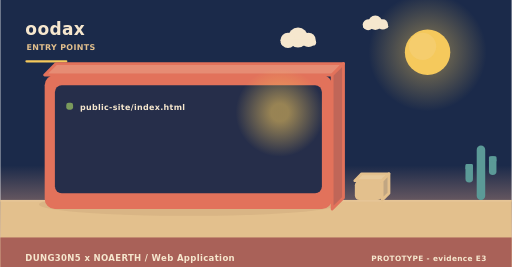
t = 0.00 s
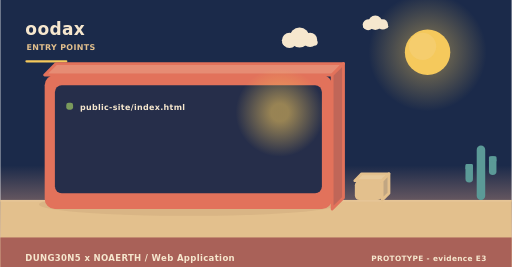
t = 2.00 s
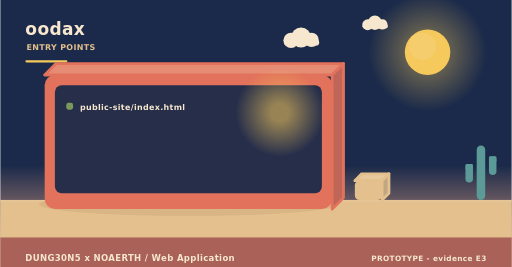
t = 4.00 s
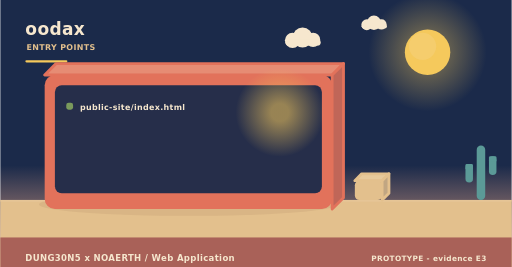
t = 6.00 s
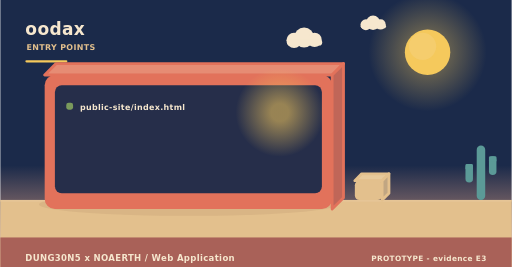
t = 8.00 s
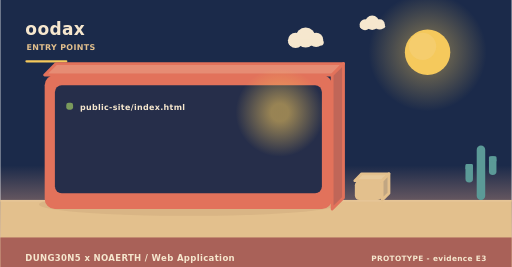
t = 10.00 s

The animated SVG that drew these frames (rendered in a browser with its animation timeline set to each time). Animation: 3 SMIL elements (animateTransform=3); frames cover the first 10.00 s, repeats indefinitely.

<svg xmlns="http://www.w3.org/2000/svg" width="900" height="470" viewBox="0 0 900 470" role="img" aria-label="oodax - how it is operated"><linearGradient id="skyt" x1="0" y1="0" x2="0" y2="1"><stop offset="0" stop-color="#1b2a4a"/><stop offset="0.62" stop-color="#1b2a4a"/><stop offset="1" stop-color="#f3ad8a"/></linearGradient><rect width="900" height="470" fill="url(#skyt)"/><radialGradient id="sunt"><stop offset="0.35" stop-color="#f5c95c" stop-opacity="0.34"/><stop offset="1" stop-color="#f5c95c" stop-opacity="0"/></radialGradient><circle cx="752" cy="92" r="104" fill="url(#sunt)"/><circle cx="752" cy="92" r="40" fill="#f5c95c"/><circle cx="743.2" cy="81.6" r="24" fill="#f5d27e" opacity="0.5"/><g><circle cx="524" cy="66" r="17.64" fill="#f6e7ce"/><circle cx="506.36" cy="71.04" r="13.44" fill="#f6e7ce"/><circle cx="542.48" cy="70.2" r="12.6" fill="#f6e7ce"/><rect x="493.76" y="69.36" width="62.16" height="10.92" rx="5.46" fill="#f6e7ce"/><animateTransform attributeName="transform" type="translate" values="0 0;24 0;0 0" dur="36s" begin="0s" repeatCount="indefinite"/></g><g><circle cx="660" cy="40" r="12.6" fill="#f6e7ce"/><circle cx="647.4" cy="43.6" r="9.6" fill="#f6e7ce"/><circle cx="673.2" cy="43" r="9" fill="#f6e7ce"/><rect x="638.4" y="42.4" width="44.4" height="7.8" rx="3.9" fill="#f6e7ce"/><animateTransform attributeName="transform" type="translate" values="0 0;-18 0;0 0" dur="46s" begin="3s" repeatCount="indefinite"/></g><rect x="0" y="352" width="900" height="118" fill="#e3c08d"/><rect x="0" y="352" width="900" height="3" fill="#e6c596"/><text x="44" y="62" font-family="Verdana,DejaVu Sans,sans-serif" font-size="30" font-weight="700" letter-spacing="0.6" fill="#f6e7ce" text-anchor="start">oodax</text><text x="46" y="88" font-family="Verdana,DejaVu Sans,sans-serif" font-size="14" font-weight="700" letter-spacing="0.6" fill="#e3c08d" text-anchor="start">ENTRY POINTS</text><rect x="44" y="106" width="74" height="4" rx="2" fill="#f5c95c"/><ellipse cx="331" cy="360" rx="263.2" ry="20" fill="rgba(138,90,68,0.11)"/><path d="M78,132 L584,132 L604,112 L98,112 Z" fill="#e68c74" stroke="#e2725b" stroke-width="5" stroke-linejoin="round"/><path d="M584,132 L604,112 L604,348 L584,368 Z" fill="#c06658" stroke="#e2725b" stroke-width="5" stroke-linejoin="round"/><rect x="78" y="132" width="506" height="236" rx="18" fill="#e2725b"/><rect x="96" y="150" width="470" height="190" rx="12" fill="#1b2a4a" opacity="0.94"/><radialGradient id="lamp21686"><stop offset="0.2" stop-color="#f5c95c" stop-opacity="0.55"/><stop offset="1" stop-color="#f5c95c" stop-opacity="0"/></radialGradient><circle cx="492" cy="198" r="78" fill="url(#lamp21686)"/><rect x="116" y="181" width="12" height="12" rx="4" fill="#7a9a5c"/><g><text x="140" y="194" font-family="Verdana,DejaVu Sans,sans-serif" font-size="14" font-weight="700" letter-spacing="0.6" fill="#f6e7ce" text-anchor="start">public-site/index.html</text><animateTransform attributeName="transform" type="translate" values="0 10;0 0" dur="0.7s" begin="0.4s" fill="freeze"/></g><path d="M624,318 L672,318 L684,306 L636,306 Z" fill="#e7c99b" stroke="#e3c08d" stroke-width="5" stroke-linejoin="round"/><path d="M672,318 L684,306 L684,340 L672,352 Z" fill="#c1a682" stroke="#e3c08d" stroke-width="5" stroke-linejoin="round"/><rect x="624" y="318" width="48" height="34" rx="8" fill="#e3c08d"/><rect x="838.52" y="256" width="14.96" height="96" rx="7.48" fill="#5b9a97"/><rect x="818.72" y="288.64" width="13.2" height="32.64" rx="6.6" fill="#5b9a97"/><rect x="818.72" y="288.64" width="13.2" height="9.6" rx="2.2" fill="#5b9a97"/><rect x="860.08" y="275.2" width="13.2" height="32.64" rx="6.6" fill="#5b9a97"/><rect x="860.08" y="275.2" width="13.2" height="9.6" rx="2.2" fill="#5b9a97"/><rect x="0" y="418" width="900" height="52" rx="0" fill="#a65c56" opacity="0.94"/><text x="44" y="460" font-family="Verdana,DejaVu Sans,sans-serif" font-size="15" font-weight="700" letter-spacing="0.6" fill="#f6e7ce" text-anchor="start">DUNG30N5 x NOAERTH  /  Web Application</text><text x="856" y="460" font-family="Verdana,DejaVu Sans,sans-serif" font-size="13" font-weight="700" letter-spacing="0.6" fill="#f6e7ce" text-anchor="end">PROTOTYPE  -  evidence E3</text></svg>
